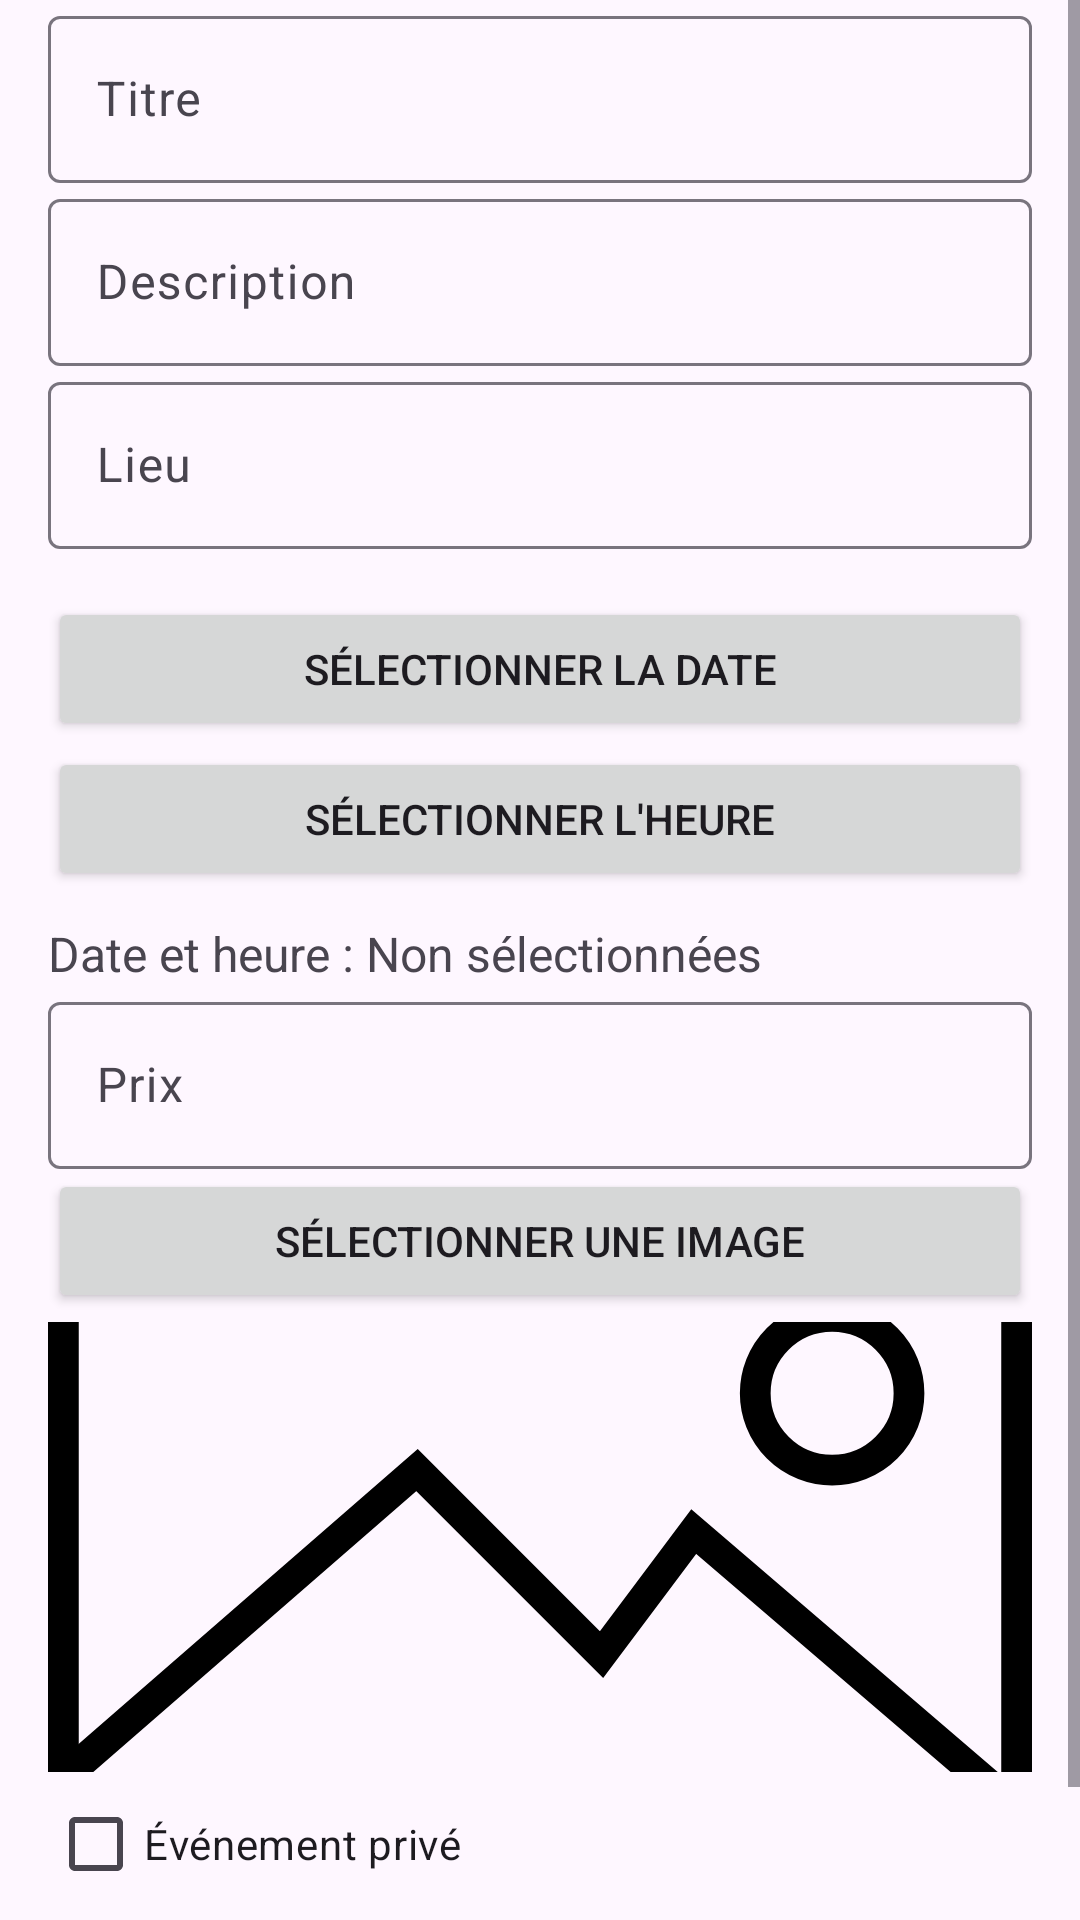

Here is an Android app screen rendered from its layout file. Give the layout XML and the strings, colors and styles it references.
<!-- AndroidManifest.xml: application theme Theme.Eventsismagi -->
<!-- res/layout/fragment_add_events.xml -->
<?xml version="1.0" encoding="utf-8"?>
<FrameLayout xmlns:android="http://schemas.android.com/apk/res/android"
             xmlns:tools="http://schemas.android.com/tools"
             android:layout_width="match_parent"
             android:layout_height="match_parent"
             tools:context=".fragments.adminfragments.AddEventsFragment">

    <ScrollView android:layout_width="match_parent" android:layout_height="match_parent">



    <LinearLayout
                  android:layout_width="match_parent"
                  android:layout_height="match_parent"
                  android:orientation="vertical"
                  android:paddingHorizontal="16dp"
                 >


        <com.google.android.material.textfield.TextInputLayout
                android:layout_width="match_parent"
                android:layout_height="wrap_content"
                android:hint="Titre">
            <com.google.android.material.textfield.TextInputEditText
                    android:id="@+id/titre"
                    android:layout_width="match_parent"
                    android:layout_height="wrap_content"/>
        </com.google.android.material.textfield.TextInputLayout>


        <com.google.android.material.textfield.TextInputLayout
                android:layout_width="match_parent"
                android:layout_height="wrap_content"
                android:hint="Description">
            <com.google.android.material.textfield.TextInputEditText
                    android:id="@+id/description"
                    android:layout_width="match_parent"
                    android:layout_height="wrap_content"/>
        </com.google.android.material.textfield.TextInputLayout>


        <com.google.android.material.textfield.TextInputLayout
                android:layout_width="match_parent"
                android:layout_height="wrap_content"
                android:hint="Lieu">
            <com.google.android.material.textfield.TextInputEditText
                    android:id="@+id/lieu"
                    android:layout_width="match_parent"
                    android:layout_height="wrap_content"/>
        </com.google.android.material.textfield.TextInputLayout>


        <LinearLayout
                android:layout_width="match_parent"
                android:layout_height="wrap_content"
                android:orientation="vertical"
                android:layout_marginTop="16dp">

            
            <Button
                    android:id="@+id/btn_select_date"
                    android:layout_width="match_parent"
                    android:layout_height="wrap_content"
                    android:text="Sélectionner la date"
                    android:layout_marginBottom="2dp"/>

            
            <Button
                    android:id="@+id/btn_select_time"
                    android:layout_width="match_parent"
                    android:layout_height="wrap_content"
                    android:text="Sélectionner l'heure"
                    android:layout_marginBottom="2dp"/>



            
            <TextView
                    android:id="@+id/tv_selected_date_time"
                    android:layout_width="match_parent"
                    android:layout_height="wrap_content"
                    android:text="Date et heure : Non sélectionnées"
                    android:textSize="16sp"
                    android:layout_marginTop="8dp"/>
        </LinearLayout>


        <com.google.android.material.textfield.TextInputLayout
                android:layout_width="match_parent"
                android:layout_height="wrap_content"
                android:hint="Prix">
            <com.google.android.material.textfield.TextInputEditText
                    android:id="@+id/prix"
                    android:layout_width="match_parent"
                    android:layout_height="wrap_content"
                    android:inputType="numberDecimal"/>
        </com.google.android.material.textfield.TextInputLayout>


        <Button
                android:id="@+id/btn_select_image"
                android:layout_width="match_parent"
                android:layout_height="wrap_content"
                android:text="Sélectionner une image"
                android:layout_marginBottom="2dp"/>
        <ImageView
                android:id="@+id/imageViewNote"
              
                android:layout_width="match_parent"
                android:layout_height="150dp"
                android:scaleType="centerCrop"
                android:layout_marginTop="1dp"
                android:src="@drawable/placeholder"
                 />

        
        <CheckBox
                android:id="@+id/estPrive"
                android:layout_width="wrap_content"
                android:layout_height="wrap_content"
                android:text="Événement privé"/>

        
        <Button
                android:id="@+id/btn_add_event"
                android:layout_width="match_parent"
                android:layout_height="wrap_content"
                android:text="Ajouter l'événement"
                android:layout_marginTop="1dp"/>
    </LinearLayout>
    </ScrollView>
</FrameLayout>
<!-- resources referenced by this layout -->
<resources>
  <!-- drawable placeholder (drawable) -->
  <vector xmlns:android="http://schemas.android.com/apk/res/android"
      android:width="800dp"
      android:height="800dp"
      android:viewportWidth="64"
      android:viewportHeight="64">
    <path
        android:pathData="M1,11h62v42h-62z"
        android:strokeWidth="2"
        android:fillColor="#00000000"
        android:strokeColor="#000000"/>
    <path
        android:pathData="M1,47l23,-20l12,12l6,-8l21,18"
        android:strokeWidth="2"
        android:fillColor="#00000000"
        android:strokeColor="#000000"/>
    <path
        android:pathData="M51,22m-5,0a5,5 0,1 1,10 0a5,5 0,1 1,-10 0"
        android:strokeWidth="2"
        android:fillColor="#00000000"
        android:strokeColor="#000000"/>
  </vector>
  <style name="Theme.Eventsismagi" parent="Theme.Material3.DayNight.NoActionBar">
  
      </style>
</resources>
